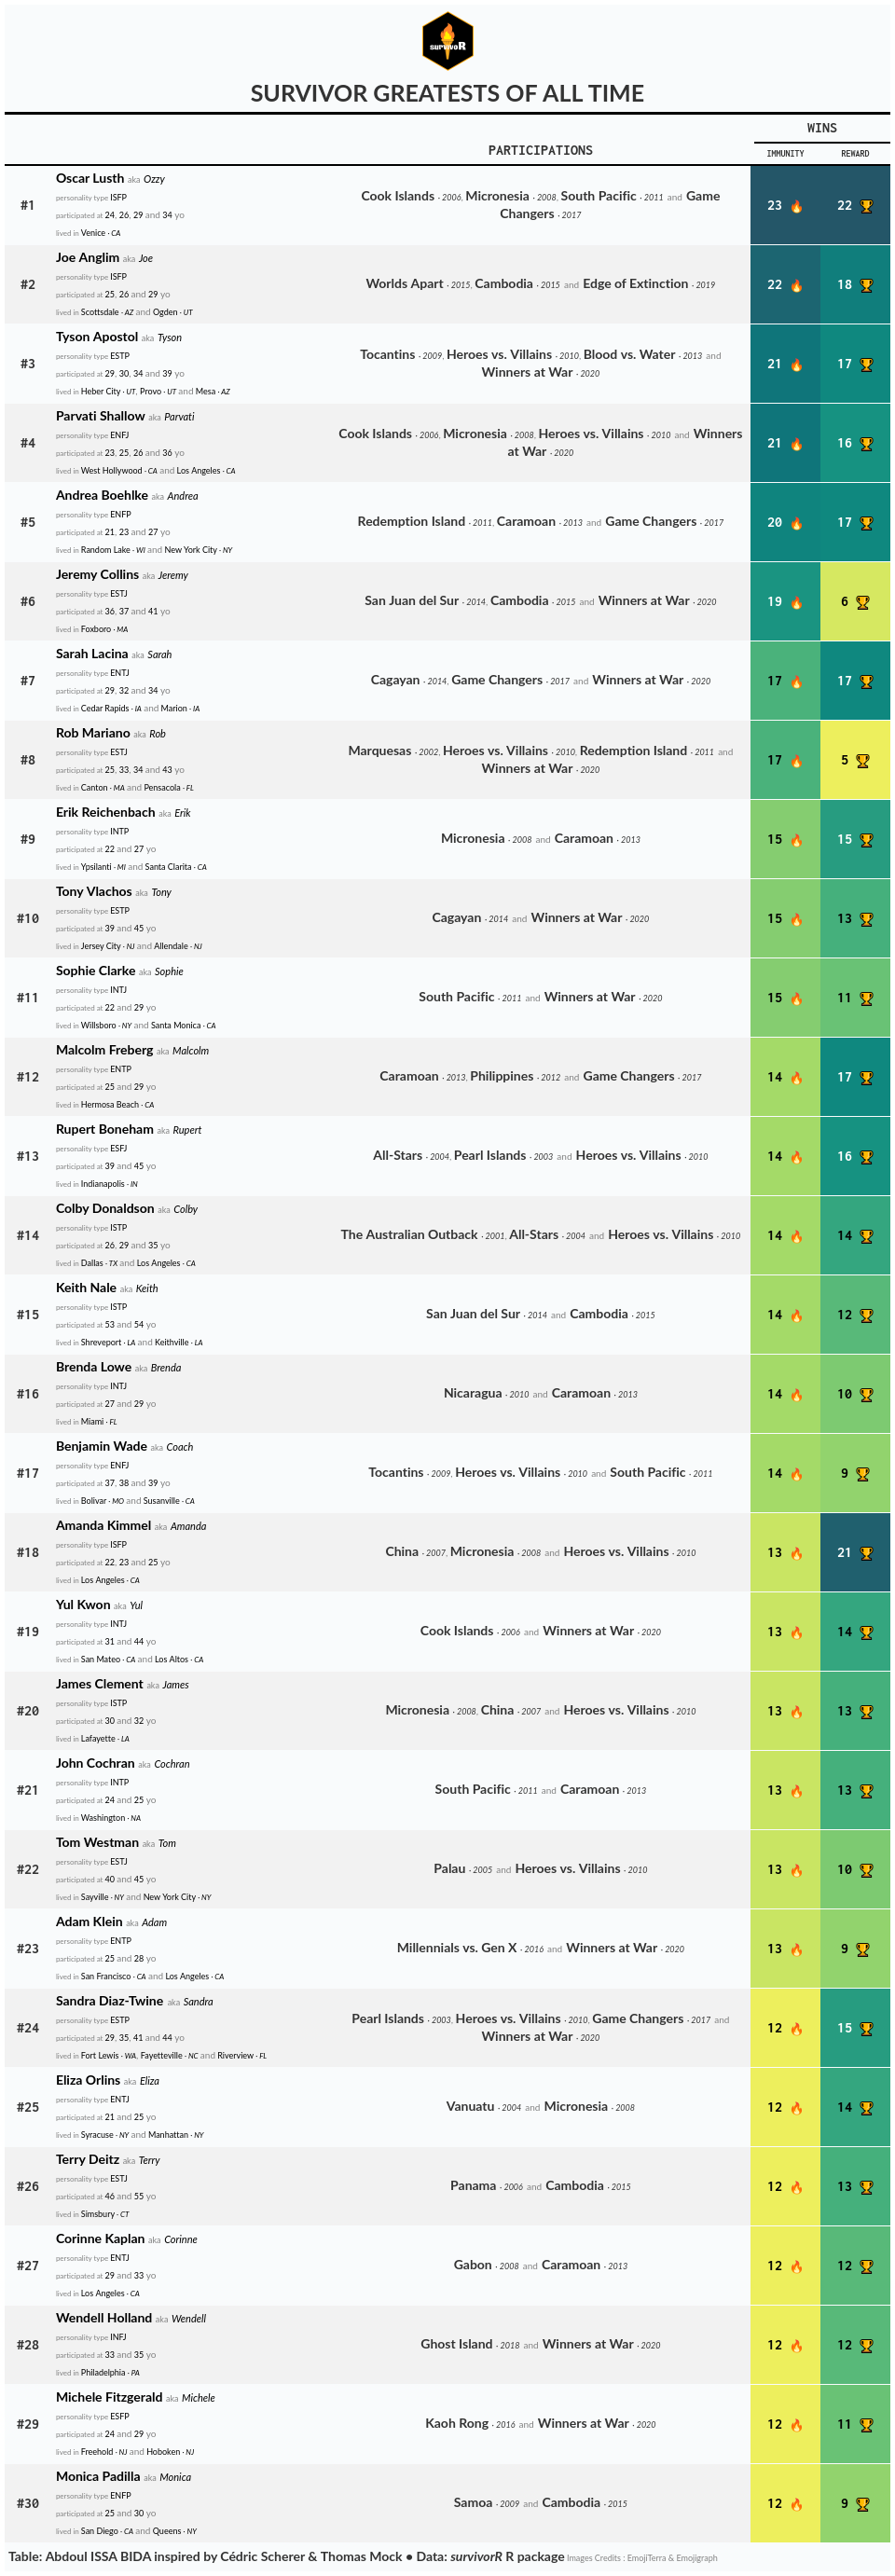

Reproduce this figure in R.

# Load Libraries ----------------------------------------------------------
library(tidyverse)
library(lubridate)
library(glue)
library(gt)

# Read & Data  Wrangling --------------------------------------------------
summary_df <- readr::read_csv('https://raw.githubusercontent.com/rfordatascience/tidytuesday/master/data/2021/2021-06-01/summary.csv')
challenges_df <- readr::read_csv('https://raw.githubusercontent.com/rfordatascience/tidytuesday/master/data/2021/2021-06-01/challenges.csv')
castaways_df <- readr::read_csv('https://raw.githubusercontent.com/rfordatascience/tidytuesday/master/data/2021/2021-06-01/castaways.csv')

# States Table
states <- tibble(
  state = state.name, 
  state_abb = state.abb
)

# Castaways  
castaways_df <- castaways_df %>%
  arrange(season) %>% 
  distinct(season_name,season, full_name, castaway, age,.keep_all = T)

# Candidates Challenges Wins Table
goats_df <- challenges_df %>% 
  group_by(season_name, winners, challenge_type) %>% 
  count() %>% 
  ungroup() %>% 
  group_by(challenge_type) %>% 
  pivot_wider(names_from = "challenge_type", values_from = "n") %>% 
  arrange(-immunity, -reward)

# Retrieve Season Year
summary_df <- summary_df %>% 
  mutate(year = year(premiered)) %>% 
  arrange(year)

# Concatenation Function
concatenate <- function(words) {
  words <- as.character(words)
  words <- unique(words)
  if (length(words) > 1) {
    str_c(c(str_c(head(words,length(words)-1), collapse = '<span style="font-size:10px;color:grey">, </span>'), last(words)), collapse = ' <span style = "font-size:10px;color:grey;">and</span> ')
  }
  else {
    words
  }
}

goats_final_df <- goats_df %>% 
  left_join(castaways_df, by = c("season_name", "winners" = "castaway")) %>% 
  left_join(states) %>% 
  left_join(select(summary_df, season_name,year)) %>% 
  mutate(city = glue('{city} <span style= "font-size:8px;font-style:italic;">· {state_abb}</span>'),
         season_name = glue('<span style="font-size:14px"><span style="font-weight:bold;">{season_name}</span> <span style= "font-size:9px;font-style:italic;">· {year}</span></span>'))  %>% 
  select(season_name:personality_type, -state) %>%
  filter(!is.na(full_name)) %>%
  mutate(season_name = str_remove(season_name, "Survivor: ")) %>%
  group_by(full_name,winners) %>%
  arrange(age) %>% 
  summarise(
    across(immunity:reward, sum, na.rm =T, .names = "{.col}_wins"),
    across(c(season_name,age:personality_type), list(collapse = ~concatenate(.x)), .names = "{.col}s"),
  ) %>%
  ungroup() %>%
  arrange(-immunity_wins, -reward_wins) %>% 
  mutate(
    rk = paste0("#",row_number())
  )



# Table -------------------------------------------------------------------
pkg_logo <- "https://camo.githubusercontent.com/535fee5e6b44ba2757ffb9ff97c73c358f94d6619dfb5bfb67ad171614841007/687474703a2f2f6772616469656e7464657363656e64696e672e636f6d2f77702d636f6e74656e742f75706c6f6164732f323032302f31312f6865782d746f7263682e706e67"
fire_emo <- "https://images.emojiterra.com/google/android-11/512px/1f525.png"
reward_emo <- "https://emojigraph.org/media/microsoft/trophy_1f3c6.png"  

# Define a bio from several columns
combine_bio <- function(full_name, aka, person_type, cities, ages) {
  glue::glue('<div style = "color:black;"><span style= "font-size:14px;line-height:15px;"><span style= "font-weight: bold; ">{full_name}</span> <span style= "font-size:9px;color:grey">aka</span> <span style = "font-size:11px;font-weight: 350;font-style:italic;">{aka}</span></span> <br/>
  <span style= "font-size:9px; line-height:.9;"><span style="font-size:8px;color:grey">personality type </span>{person_type}</span><br>
  <span style= "font-size:9px; line-height:.9;"><span style="font-size:8px;color:grey">participated at </span>{ages}<span style = "font-size:10px;color:grey;"> yo</span></span><br>
  <span style= "font-size:9px; line-height:.9;"><span style="font-size:8px;color:grey">lived in </span>{cities}</span><br>
  </div>')
}

n_rows <- 30
goats_tab <- goats_final_df %>% 
  head(n_rows) %>% 
  mutate(
    combo = combine_bio(full_name, winners, personality_types,citys, ages), 
    combo = map(combo, gt::html),
    season_names = map(season_names, gt::html)
  ) %>% 
  select(rk,combo, season_names,everything(), -full_name, -winners, -citys, -ages, -personality_types) %>% 
  gt() %>% 
  cols_label(
    rk = "",
    combo = "",
    season_names = "PARTICIPATIONS",
    immunity_wins = "IMMUNITY",
    reward_wins = "REWARD"
  ) %>% 
  data_color(
    columns = c(immunity_wins,reward_wins),
    colors = scales::col_numeric(
      palette = rev(rcartocolor::carto_pal(n = 7, name = "ag_GrnYl")),
      domain = NULL
    )
  ) %>% 
  text_transform(
    locations =  cells_body(c(immunity_wins)),
    fn = function(x){
      paste(x,glue('<img width = 15, style = "vertical-align: middle;" src = "{fire_emo}"/>'))
    }
  ) %>%
  text_transform(
    locations =  cells_body(c(reward_wins)),
    fn = function(x){
      paste(x,glue('<img width = 15, style = "vertical-align: middle;" src = "{reward_emo}"/>'))
    }
  ) %>%
  tab_spanner(
    label = "WINS",
    columns = c(immunity_wins, reward_wins)
  ) %>% 
  cols_align(
    align = "left",
    columns = c(combo)
  ) %>% 
  cols_width(
    rk ~ px(50),
    combo ~ px(300),
    immunity_wins ~ px(75),
    reward_wins ~ px(75)
  ) %>% 
  tab_style(
    style = list(
      cell_text(
        font = "Inconsolata",
        align = "center",
        weight = "700"
      ) 
    ), 
    locations = list(
      cells_body(c("rk","immunity_wins","reward_wins"))
      
    )
  ) %>% 
  tab_style(
    style = cell_borders(sides = "bottom", color = "transparent", weight = px(1)),
    locations = cells_body(
      rows = everything()
    )
  ) %>%
  tab_style(
    style =  list(cell_text(
      font = "Inconsolata", 
      weight = "bold",
      align = "center"
    )
    ),
    locations = list(cells_column_spanners(spanners = "WINS"),cells_column_labels(columns = c("season_names","immunity_wins","reward_wins")))
  ) %>% 
  tab_style(
    style =  cell_text(
      size = "x-small",
    ),
    locations = cells_column_labels(columns = c("immunity_wins","reward_wins"))
  ) %>% 
  tab_header(
    title = md(glue('<img src="{pkg_logo}" width = 55> ')),
    subtitle = "SURVIVOR GREATESTS OF ALL TIME"
  ) %>% 
  # Source note
  tab_source_note(
    source_note = md("**Table: Abdoul ISSA BIDA inspired by Cédric Scherer & Thomas Mock   &bull; Data:  *survivorR* R package**<span style='font-size:7pt;color:grey;'> Images Credits : EmojiTerra & Emojigraph </span>")
  ) %>% 
  # Subtitle
  tab_style(
    style = cell_text(
      font = "Lato Black",
      weight = "bold",
      size = px(25)
    ),
    locations = cells_title(groups = c("subtitle"))
  ) %>%
  # Last row bottom
  tab_style(
    style = cell_borders(sides = "bottom", color = "transparent", weight = px(3)),
    locations = cells_body(
      rows = n_rows
    )
  ) %>% 
  opt_table_font(font = list("Lato Light","Lato Black","Lato")) %>%
  opt_row_striping() %>% 
  tab_options(
    heading.align = "center",
    heading.border.bottom.width = px(3),
    heading.border.bottom.color = "black",
    column_labels.border.bottom.color = "black",
    table.border.top.width = px(3),
    table.border.top.color =  "transparent",
    table.border.bottom.color =  "transparent",
    table.border.bottom.width =  px(3),
    table.background.color = "#f9fbfc",
    table_body.hlines.color = "#ededed",
    data_row.padding = px(4),
    row.striping.background_color = "#f2f2f2",
    table.width = px(950)
  )

# Save the table
gtsave(goats_tab,here::here("2021_w23/tidytuesday_2021_w23.png"), zoom = 1)
